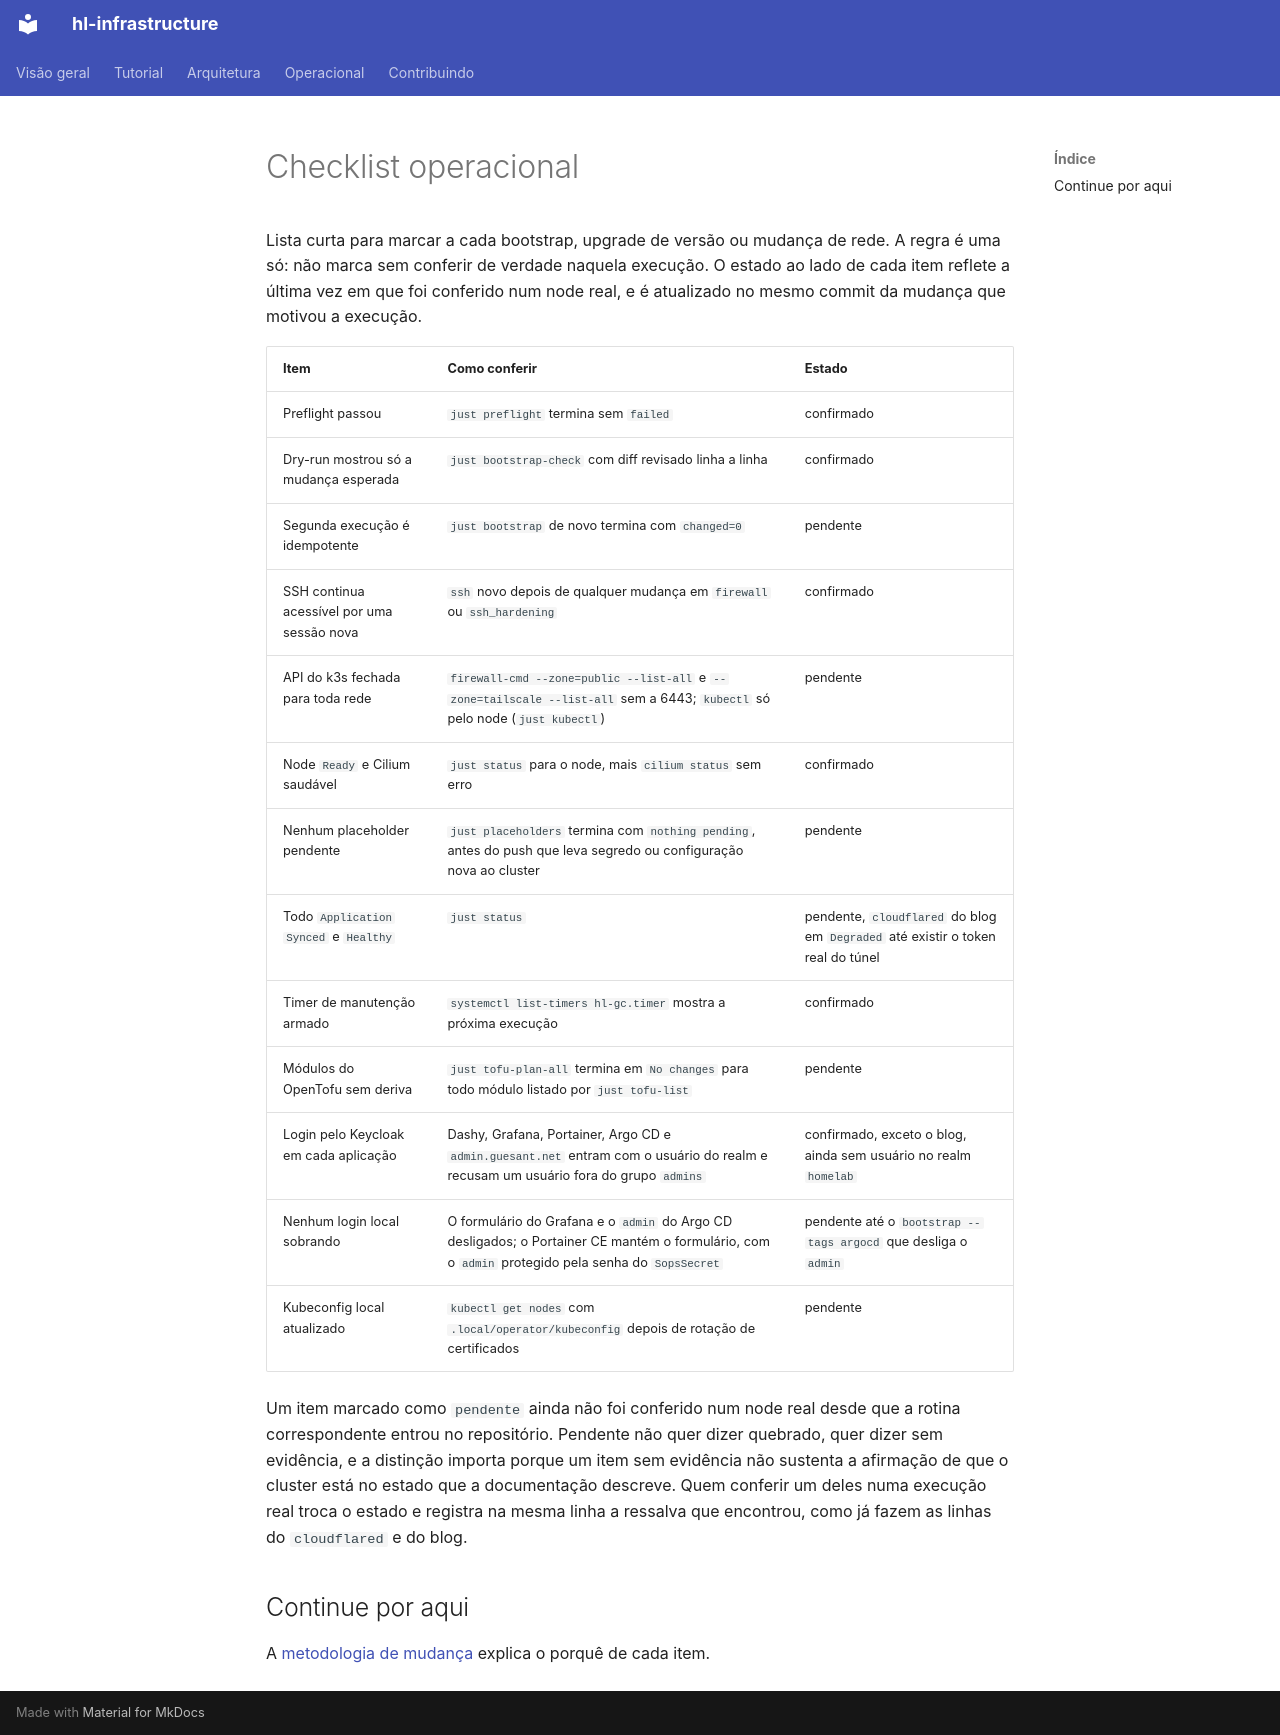

repository: guesant/hl-infrastructure · page: operacional/checklist/index.html · generator: mkdocs

# Checklist operacional

Lista curta para marcar a cada bootstrap, upgrade de versão ou mudança de rede. A regra é uma só: não marca sem conferir de verdade naquela execução. O estado ao lado de cada item reflete a última vez em que foi conferido num node real, e é atualizado no mesmo commit da mudança que motivou a execução.

| Item | Como conferir | Estado |
| --- | --- | --- |
| Preflight passou | `just preflight` termina sem `failed` | confirmado |
| Dry-run mostrou só a mudança esperada | `just bootstrap-check` com diff revisado linha a linha | confirmado |
| Segunda execução é idempotente | `just bootstrap` de novo termina com `changed=0` | pendente |
| SSH continua acessível por uma sessão nova | `ssh` novo depois de qualquer mudança em `firewall` ou `ssh_hardening` | confirmado |
| API do k3s fechada para toda rede | `firewall-cmd --zone=public --list-all` e `--zone=tailscale --list-all` sem a 6443; `kubectl` só pelo node (`just kubectl`) | pendente |
| Node `Ready` e Cilium saudável | `just status` para o node, mais `cilium status` sem erro | confirmado |
| Nenhum placeholder pendente | `just placeholders` termina com `nothing pending`, antes do push que leva segredo ou configuração nova ao cluster | pendente |
| Todo `Application` `Synced` e `Healthy` | `just status` | pendente, `cloudflared` do blog em `Degraded` até existir o token real do túnel |
| Timer de manutenção armado | `systemctl list-timers hl-gc.timer` mostra a próxima execução | confirmado |
| Módulos do OpenTofu sem deriva | `just tofu-plan-all` termina em `No changes` para todo módulo listado por `just tofu-list` | pendente |
| Login pelo Keycloak em cada aplicação | Dashy, Grafana, Portainer, Argo CD e `admin.guesant.net` entram com o usuário do realm e recusam um usuário fora do grupo `admins` | confirmado, exceto o blog, ainda sem usuário no realm `homelab` |
| Nenhum login local sobrando | O formulário do Grafana e o `admin` do Argo CD desligados; o Portainer CE mantém o formulário, com o `admin` protegido pela senha do `SopsSecret` | pendente até o `bootstrap --tags argocd` que desliga o `admin` |
| Kubeconfig local atualizado | `kubectl get nodes` com `.local/operator/kubeconfig` depois de rotação de certificados | pendente |

Um item marcado como `pendente` ainda não foi conferido num node real desde que a rotina correspondente entrou no repositório. Pendente não quer dizer quebrado, quer dizer sem evidência, e a distinção importa porque um item sem evidência não sustenta a afirmação de que o cluster está no estado que a documentação descreve. Quem conferir um deles numa execução real troca o estado e registra na mesma linha a ressalva que encontrou, como já fazem as linhas do `cloudflared` e do blog.

## Continue por aqui

A [metodologia de mudança](metodologia-de-mudanca.md) explica o porquê de cada item.
